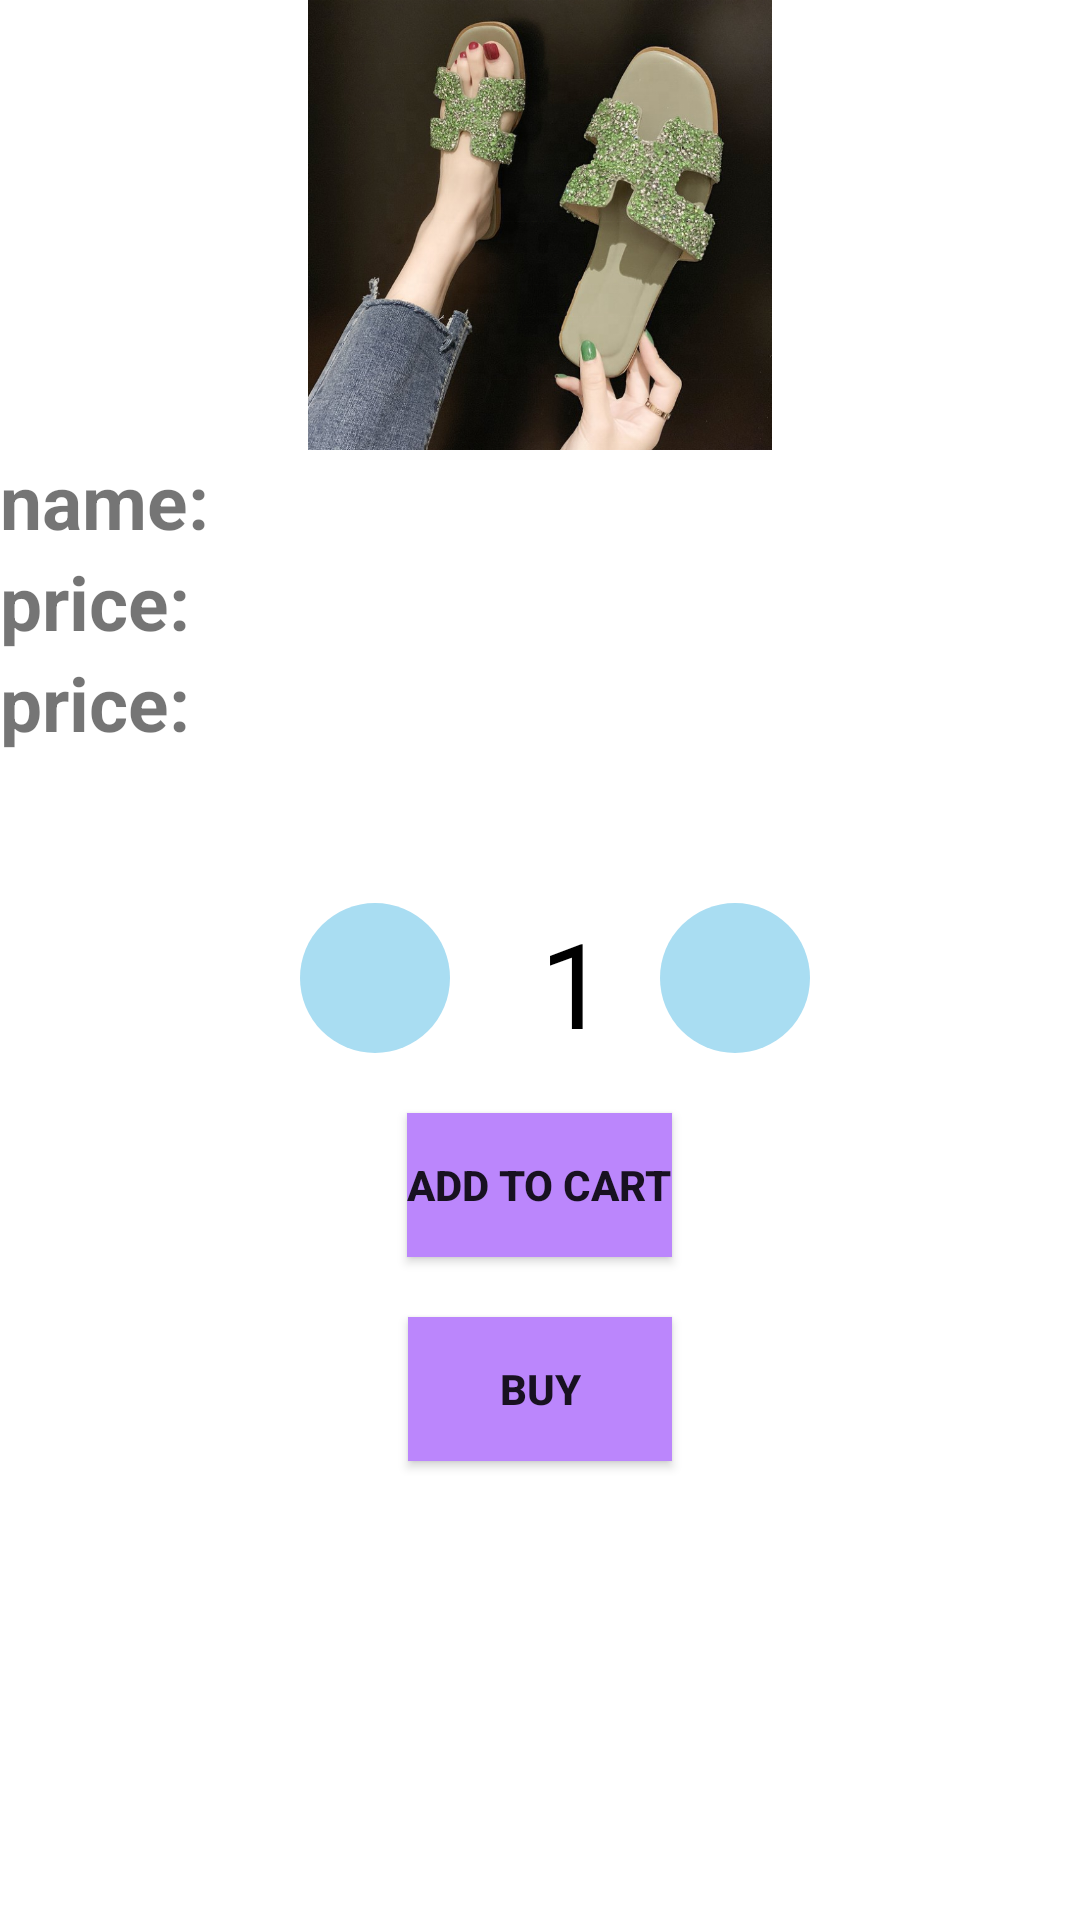

Layout XML and referenced resources for this Android screen:
<!-- AndroidManifest.xml: application theme Theme.Ecommerceproject -->
<!-- res/layout/activity_informationactivity.xml -->
<?xml version="1.0" encoding="utf-8"?>
<LinearLayout xmlns:android="http://schemas.android.com/apk/res/android"
    xmlns:app="http://schemas.android.com/apk/res-auto"
    xmlns:tools="http://schemas.android.com/tools"
    android:layout_width="match_parent"
    android:layout_height="match_parent"
    android:orientation="vertical"
    tools:context=".informationactivity">


    <ImageView
        android:id="@+id/iminfo"
        android:layout_width="wrap_content"
        android:layout_height="150dp"
        app:srcCompat="@drawable/fs3" />
    <TextView
        android:id="@+id/tvnameinfo"
        android:layout_width="match_parent"
        android:layout_height="wrap_content"
        android:text="name:"
        android:textSize="25sp"
        android:textStyle="bold" />

    <TextView
        android:layout_width="match_parent"
        android:layout_height="wrap_content"
        android:text="price:"
        android:textSize="25sp"
        android:textStyle="bold" />

    <TextView
        android:id="@+id/tvpriceinfo"
        android:layout_width="match_parent"
        android:layout_height="wrap_content"
        android:text="price:"
        android:textSize="25sp"
        android:textStyle="bold" />
    <RelativeLayout
        android:layout_width="match_parent"
        android:layout_height="wrap_content">



        <ImageButton
            android:id="@+id/imminus"
            android:layout_width="50dp"
            android:layout_height="50dp"
            android:layout_marginLeft="220dp"
            android:layout_marginTop="50dp"
            android:background="@drawable/design"
            app:srcCompat="@drawable/minus" />

        <TextView
            android:id="@+id/tvno"
            android:layout_width="50dp"
            android:layout_height="42dp"
             android:textColor="@color/black"
            android:layout_marginTop="50dp"
            android:layout_marginLeft="180dp"
            android:text="1"
            android:textSize="40sp" />

        <ImageButton
            android:id="@+id/imadd"
            android:layout_width="50dp"
            android:layout_height="50dp"
            android:layout_marginLeft="100dp"
            android:layout_marginTop="50dp"
            android:background="@drawable/design"
            android:text="edit"
            app:srcCompat="@drawable/add" />


    </RelativeLayout>
    <Button
        android:id="@+id/cart"
        android:layout_width="wrap_content"
        android:layout_height="wrap_content"
        android:text="add to cart"
        android:textStyle="bold"
        android:background="@color/purple_200"
        android:layout_marginTop="20dp"
        android:layout_gravity="center"
        />
    <Button
        android:id="@+id/buy"
        android:layout_width="wrap_content"
        android:layout_height="wrap_content"
        android:text="Buy"
        android:textStyle="bold"
        android:background="@color/purple_200"
        android:layout_marginTop="20dp"
        android:layout_gravity="center"
        />


</LinearLayout>
<!-- resources referenced by this layout -->
<resources>
  <!-- drawable design (drawable) -->
  <?xml version="1.0" encoding="utf-8"?>
  <shape xmlns:android="http://schemas.android.com/apk/res/android">
   <size android:height="50dp" android:width="50dp"/>
      <solid android:color="#A9DDF2"/>
      <corners android:radius="30dp"/>
  
  </shape>
  <!-- drawable fs3: png bitmap (drawable, 964170 bytes) -->
  <style name="Theme.Ecommerceproject" parent="Theme.MaterialComponents.DayNight.DarkActionBar">
          
          <item name="colorPrimary">@color/purple_500</item>
          <item name="colorPrimaryVariant">@color/purple_700</item>
          <item name="colorOnPrimary">@color/white</item>
          
          <item name="colorSecondary">@color/teal_200</item>
          <item name="colorSecondaryVariant">@color/teal_700</item>
          <item name="colorOnSecondary">@color/black</item>
          
          <item name="android:statusBarColor" tools:targetApi="l">?attr/colorPrimaryVariant</item>
          
      </style>
  <!-- not gathered from this repository: default colours our renderer supplied (Android Studio template values) -->
  <color name="purple_200">#FFBB86FC</color>
  <color name="purple_500">#FF6200EE</color>
  <color name="purple_700">#FF3700B3</color>
  <color name="teal_200">#FF03DAC5</color>
  <color name="teal_700">#FF018786</color>
  <color name="black">#FF000000</color>
  <color name="white">#FFFFFFFF</color>
</resources>
